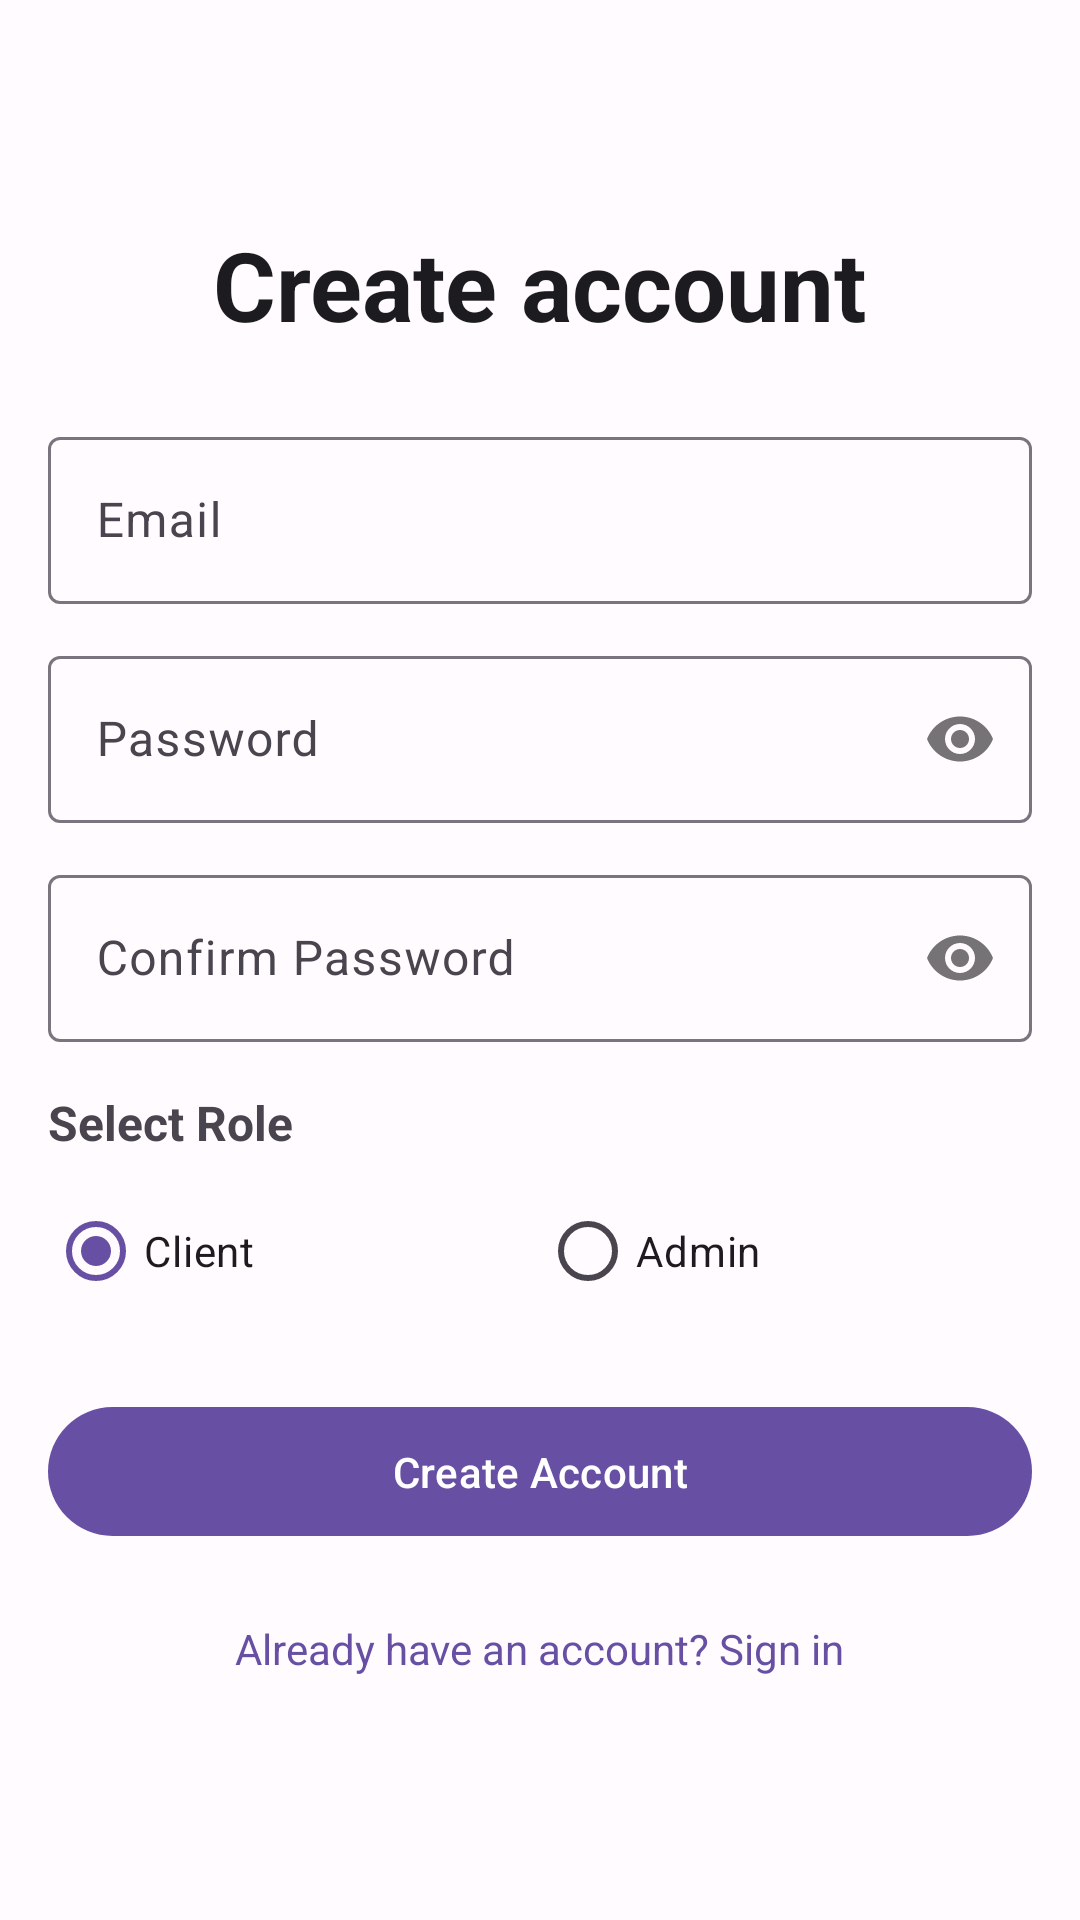

Write the Android layout XML for this screen, with the resource values it uses.
<!-- AndroidManifest.xml: activity theme Theme.DriveWise -->
<!-- res/layout/activity_register.xml -->
<?xml version="1.0" encoding="utf-8"?>
<ScrollView xmlns:android="http://schemas.android.com/apk/res/android"
    xmlns:app="http://schemas.android.com/apk/res-auto"
    android:layout_width="match_parent"
    android:layout_height="match_parent"
    android:fillViewport="true">

    <androidx.constraintlayout.widget.ConstraintLayout
        android:layout_width="match_parent"
        android:layout_height="wrap_content"
        android:padding="16dp">

        <TextView
            android:id="@+id/tvTitle"
            android:layout_width="wrap_content"
            android:layout_height="wrap_content"
            android:text="Create account"
            android:textSize="32sp"
            android:textStyle="bold"
            android:textColor="?attr/colorOnSurface"
            app:layout_constraintTop_toTopOf="parent"
            app:layout_constraintStart_toStartOf="parent"
            app:layout_constraintEnd_toEndOf="parent"
            app:layout_constraintBottom_toTopOf="@id/tilEmail"
            app:layout_constraintVertical_chainStyle="packed" />

        <com.google.android.material.textfield.TextInputLayout
            android:id="@+id/tilEmail"
            android:layout_width="0dp"
            android:layout_height="wrap_content"
            android:layout_marginTop="24dp"
            android:hint="Email"
            app:layout_constraintTop_toBottomOf="@id/tvTitle"
            app:layout_constraintStart_toStartOf="parent"
            app:layout_constraintEnd_toEndOf="parent"
            app:layout_constraintBottom_toTopOf="@id/tilPassword">

            <com.google.android.material.textfield.TextInputEditText
                android:id="@+id/etEmail"
                android:layout_width="match_parent"
                android:layout_height="wrap_content"
                android:inputType="textEmailAddress"
                android:maxLines="1" />
        </com.google.android.material.textfield.TextInputLayout>

        <com.google.android.material.textfield.TextInputLayout
            android:id="@+id/tilPassword"
            android:layout_width="0dp"
            android:layout_height="wrap_content"
            android:layout_marginTop="12dp"
            android:hint="Password"
            app:passwordToggleEnabled="true"
            app:layout_constraintTop_toBottomOf="@id/tilEmail"
            app:layout_constraintStart_toStartOf="parent"
            app:layout_constraintEnd_toEndOf="parent"
            app:layout_constraintBottom_toTopOf="@id/tilConfirmPassword">

            <com.google.android.material.textfield.TextInputEditText
                android:id="@+id/etPassword"
                android:layout_width="match_parent"
                android:layout_height="wrap_content"
                android:inputType="textPassword"
                android:maxLines="1" />
        </com.google.android.material.textfield.TextInputLayout>

        <com.google.android.material.textfield.TextInputLayout
            android:id="@+id/tilConfirmPassword"
            android:layout_width="0dp"
            android:layout_height="wrap_content"
            android:layout_marginTop="12dp"
            android:hint="Confirm Password"
            app:passwordToggleEnabled="true"
            app:layout_constraintTop_toBottomOf="@id/tilPassword"
            app:layout_constraintStart_toStartOf="parent"
            app:layout_constraintEnd_toEndOf="parent"
            app:layout_constraintBottom_toTopOf="@id/tvRoleLabel">

            <com.google.android.material.textfield.TextInputEditText
                android:id="@+id/etConfirmPassword"
                android:layout_width="match_parent"
                android:layout_height="wrap_content"
                android:inputType="textPassword"
                android:maxLines="1" />
        </com.google.android.material.textfield.TextInputLayout>

        <TextView
            android:id="@+id/tvRoleLabel"
            android:layout_width="wrap_content"
            android:layout_height="wrap_content"
            android:layout_marginTop="16dp"
            android:text="Select Role"
            android:textSize="16sp"
            android:textStyle="bold"
            app:layout_constraintTop_toBottomOf="@id/tilConfirmPassword"
            app:layout_constraintStart_toStartOf="parent"
            app:layout_constraintBottom_toTopOf="@id/rgRole" />

        <RadioGroup
            android:id="@+id/rgRole"
            android:layout_width="0dp"
            android:layout_height="wrap_content"
            android:layout_marginTop="8dp"
            android:orientation="horizontal"
            app:layout_constraintTop_toBottomOf="@id/tvRoleLabel"
            app:layout_constraintStart_toStartOf="parent"
            app:layout_constraintEnd_toEndOf="parent"
            app:layout_constraintBottom_toTopOf="@id/btnRegister">

            <com.google.android.material.radiobutton.MaterialRadioButton
                android:id="@+id/rbClient"
                android:layout_width="0dp"
                android:layout_height="wrap_content"
                android:layout_weight="1"
                android:text="Client"
                android:checked="true" />

            <com.google.android.material.radiobutton.MaterialRadioButton
                android:id="@+id/rbAdmin"
                android:layout_width="0dp"
                android:layout_height="wrap_content"
                android:layout_weight="1"
                android:text="Admin" />
        </RadioGroup>

        <com.google.android.material.button.MaterialButton
            android:id="@+id/btnRegister"
            android:layout_width="0dp"
            android:layout_height="wrap_content"
            android:layout_marginTop="24dp"
            android:text="Create Account"
            android:paddingVertical="12dp"
            app:layout_constraintTop_toBottomOf="@id/rgRole"
            app:layout_constraintStart_toStartOf="parent"
            app:layout_constraintEnd_toEndOf="parent"
            app:layout_constraintBottom_toTopOf="@id/tvLogin" />

        <TextView
            android:id="@+id/tvLogin"
            android:layout_width="wrap_content"
            android:layout_height="wrap_content"
            android:layout_marginTop="16dp"
            android:text="Already have an account? Sign in"
            android:textColor="?attr/colorPrimary"
            android:clickable="true"
            android:focusable="true"
            android:paddingVertical="8dp"
            app:layout_constraintTop_toBottomOf="@id/btnRegister"
            app:layout_constraintStart_toStartOf="parent"
            app:layout_constraintEnd_toEndOf="parent"
            app:layout_constraintBottom_toBottomOf="parent" />

        <ProgressBar
            android:id="@+id/progressBar"
            android:layout_width="wrap_content"
            android:layout_height="wrap_content"
            android:visibility="gone"
            app:layout_constraintTop_toTopOf="parent"
            app:layout_constraintBottom_toBottomOf="parent"
            app:layout_constraintStart_toStartOf="parent"
            app:layout_constraintEnd_toEndOf="parent" />

        <TextView
            android:id="@+id/tvError"
            android:layout_width="0dp"
            android:layout_height="wrap_content"
            android:layout_marginTop="8dp"
            android:textColor="?attr/colorError"
            android:visibility="gone"
            app:layout_constraintTop_toBottomOf="@id/tilConfirmPassword"
            app:layout_constraintStart_toStartOf="parent"
            app:layout_constraintEnd_toEndOf="parent" />

    </androidx.constraintlayout.widget.ConstraintLayout>
</ScrollView>
<!-- resources referenced by this layout -->
<resources>
  <style name="Theme.DriveWise" parent="Theme.Material3.Light.NoActionBar">
          <item name="colorPrimary">@color/md_theme_primary</item>
          <item name="colorOnPrimary">@color/md_theme_onPrimary</item>
          <item name="colorPrimaryContainer">@color/md_theme_primaryContainer</item>
          <item name="colorOnPrimaryContainer">@color/md_theme_onPrimaryContainer</item>
          <item name="colorSecondary">@color/md_theme_secondary</item>
          <item name="colorOnSecondary">@color/md_theme_onSecondary</item>
          <item name="colorSecondaryContainer">@color/md_theme_secondaryContainer</item>
          <item name="colorOnSecondaryContainer">@color/md_theme_onSecondaryContainer</item>
          <item name="colorTertiary">@color/md_theme_tertiary</item>
          <item name="colorOnTertiary">@color/md_theme_onTertiary</item>
          <item name="colorTertiaryContainer">@color/md_theme_tertiaryContainer</item>
          <item name="colorOnTertiaryContainer">@color/md_theme_onTertiaryContainer</item>
          <item name="colorError">@color/md_theme_error</item>
          <item name="colorOnError">@color/md_theme_onError</item>
          <item name="colorErrorContainer">@color/md_theme_errorContainer</item>
          <item name="colorOnErrorContainer">@color/md_theme_onErrorContainer</item>
          <item name="android:colorBackground">@color/md_theme_background</item>
          <item name="colorOnBackground">@color/md_theme_onBackground</item>
          <item name="colorSurface">@color/md_theme_surface</item>
          <item name="colorOnSurface">@color/md_theme_onSurface</item>
          <item name="colorSurfaceVariant">@color/md_theme_surfaceVariant</item>
          <item name="colorOnSurfaceVariant">@color/md_theme_onSurfaceVariant</item>
          <item name="colorOutline">@color/md_theme_outline</item>
          <item name="colorOutlineVariant">@color/md_theme_outlineVariant</item>
      </style>
  <color name="md_theme_primary">#6750A4</color>
  <color name="md_theme_onPrimary">#FFFFFF</color>
  <color name="md_theme_primaryContainer">#EADDFF</color>
  <color name="md_theme_onPrimaryContainer">#21005D</color>
  <color name="md_theme_secondary">#625B71</color>
  <color name="md_theme_onSecondary">#FFFFFF</color>
  <color name="md_theme_secondaryContainer">#E8DEF8</color>
  <color name="md_theme_onSecondaryContainer">#1D192B</color>
  <color name="md_theme_tertiary">#7D5260</color>
  <color name="md_theme_onTertiary">#FFFFFF</color>
  <color name="md_theme_tertiaryContainer">#FFD8E4</color>
  <color name="md_theme_onTertiaryContainer">#31111D</color>
  <color name="md_theme_error">#B3261E</color>
  <color name="md_theme_onError">#FFFFFF</color>
  <color name="md_theme_errorContainer">#F9DEDC</color>
  <color name="md_theme_onErrorContainer">#8C1D18</color>
  <color name="md_theme_background">#FFFBFE</color>
  <color name="md_theme_onBackground">#1C1B1F</color>
  <color name="md_theme_surface">#FFFBFE</color>
  <color name="md_theme_onSurface">#1C1B1F</color>
  <color name="md_theme_surfaceVariant">#E7E0EC</color>
  <color name="md_theme_onSurfaceVariant">#49454F</color>
  <color name="md_theme_outline">#79747E</color>
  <color name="md_theme_outlineVariant">#CAC4D0</color>
</resources>
